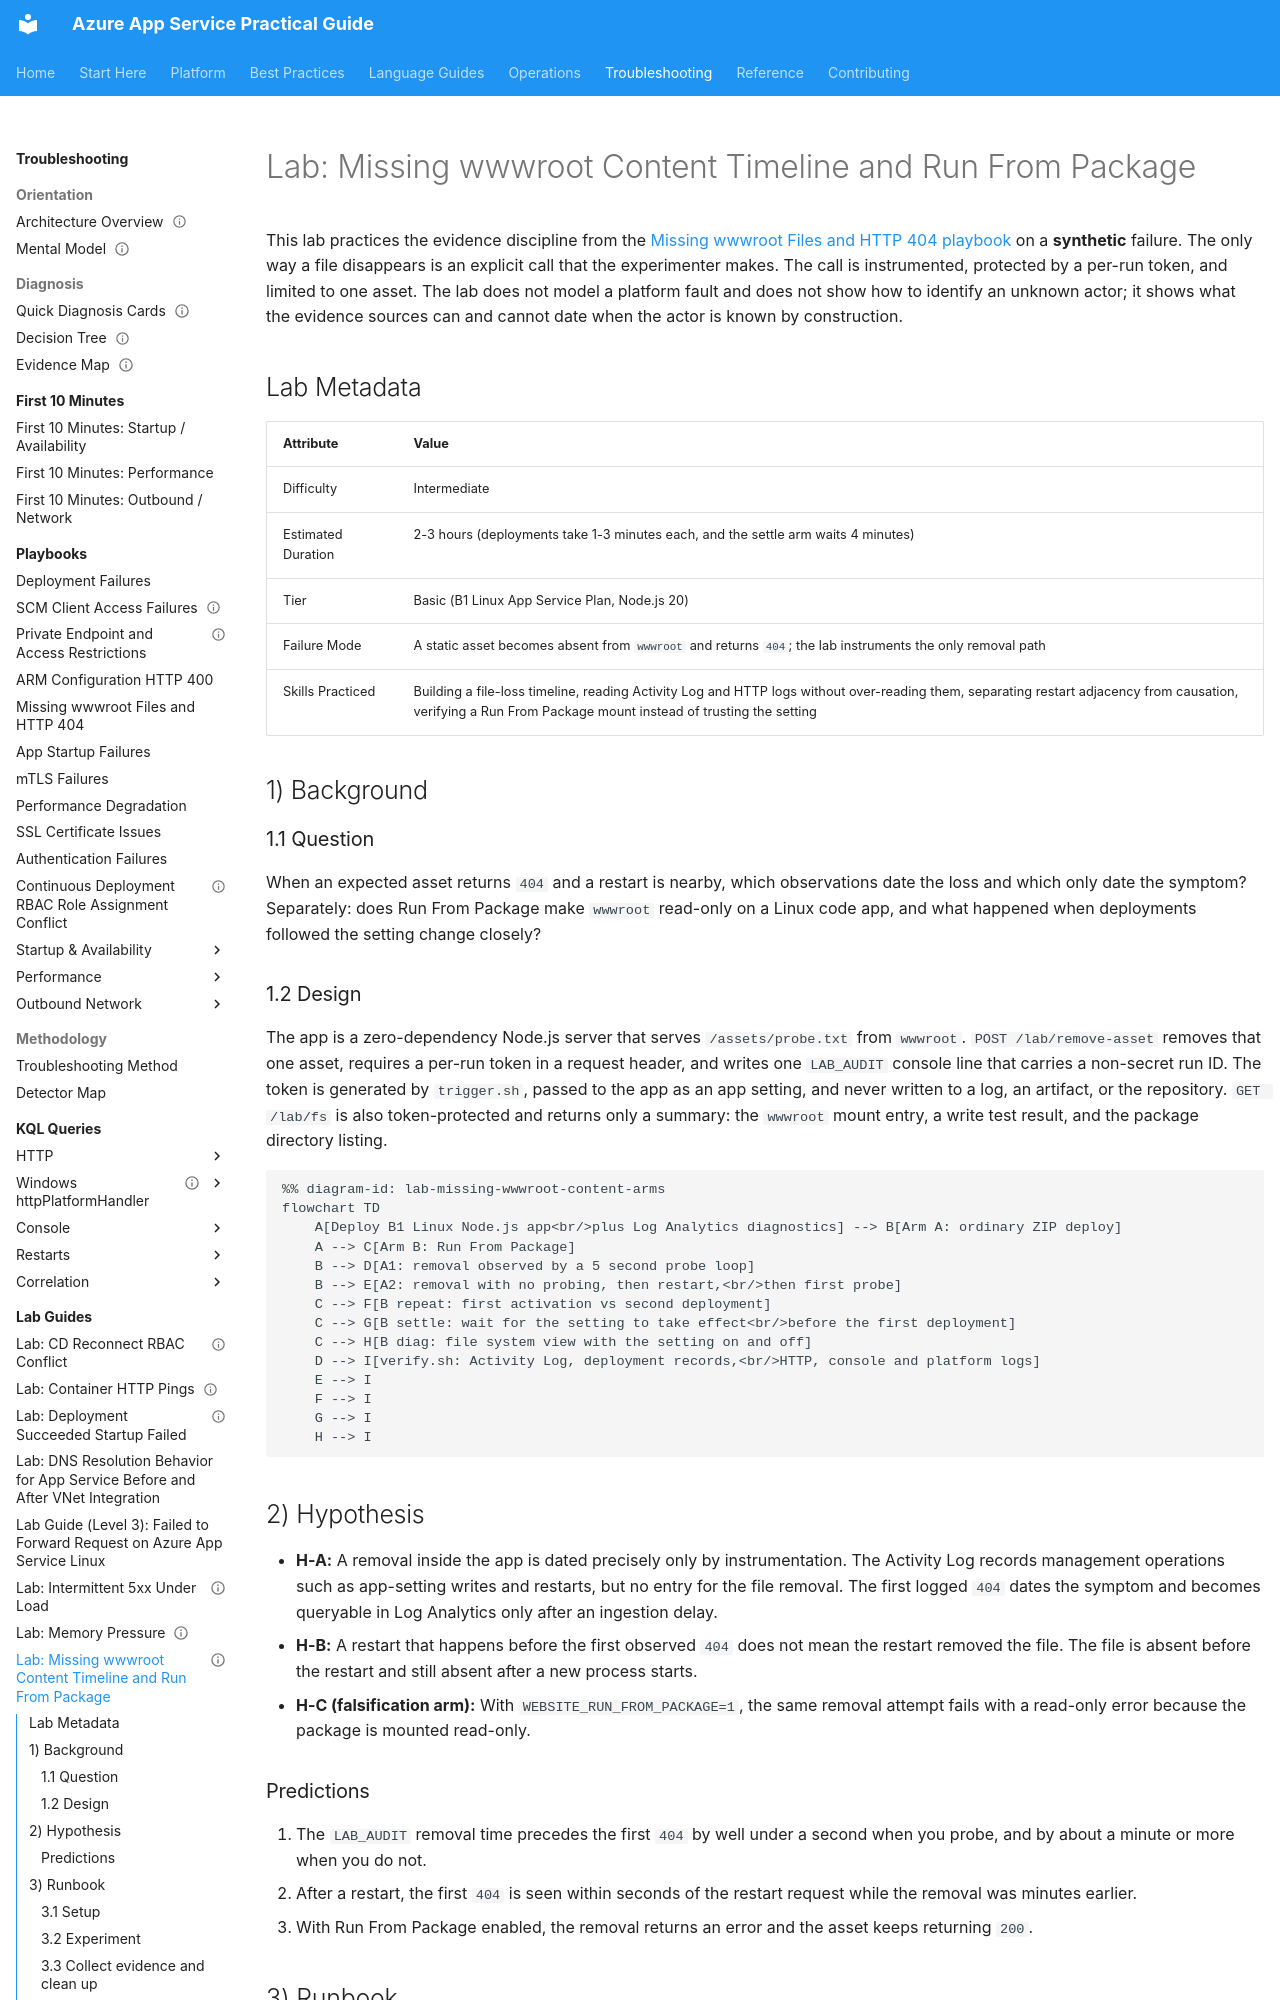

repository: yeongseon/azure-app-service-practical-guide · page: troubleshooting/lab-guides/missing-wwwroot-content/index.html · generator: mkdocs

---
title: "Lab: Missing wwwroot Content Timeline and Run From Package"
slug: lab-missing-wwwroot-content
doc_type: lab
section: troubleshooting
topics:
  - deployment
  - filesystem
  - run-from-package
  - lab
products:
  - azure-app-service
evidence:
  - cli
  - kql
  - lab
summary: Synthetic lab that dates a controlled, token-protected file removal with instrumentation, shows what the Activity Log and HTTP logs can and cannot tell you, separates a restart from the loss, and records when Run From Package became a read-only mount and when a deployment onto it failed.
status: stable
last_reviewed: "2026-10-13"
content_sources:
  diagrams:
    - id: lab-missing-wwwroot-content-arms
      type: flowchart
      source: self-generated
      justification: "Synthesized from the lab scripts (trigger.sh arms) and the Microsoft Learn Run From Package and activity log articles to show how the three arms relate to the playbook's hypotheses."
      based_on:
        - https://learn.microsoft.com/en-us/azure/app-service/deploy-run-package
        - https://learn.microsoft.com/en-us/azure/azure-monitor/platform/activity-log
---
# Lab: Missing wwwroot Content Timeline and Run From Package

This lab practices the evidence discipline from the [Missing wwwroot Files and HTTP 404 playbook](../playbooks/missing-wwwroot-files-404.md) on a **synthetic** failure. The only way a file disappears is an explicit call that the experimenter makes. The call is instrumented, protected by a per-run token, and limited to one asset. The lab does not model a platform fault and does not show how to identify an unknown actor; it shows what the evidence sources can and cannot date when the actor is known by construction.

## Lab Metadata

| Attribute | Value |
|---|---|
| Difficulty | Intermediate |
| Estimated Duration | 2-3 hours (deployments take 1-3 minutes each, and the settle arm waits 4 minutes) |
| Tier | Basic (B1 Linux App Service Plan, Node.js 20) |
| Failure Mode | A static asset becomes absent from `wwwroot` and returns `404`; the lab instruments the only removal path |
| Skills Practiced | Building a file-loss timeline, reading Activity Log and HTTP logs without over-reading them, separating restart adjacency from causation, verifying a Run From Package mount instead of trusting the setting |

## 1) Background

### 1.1 Question

When an expected asset returns `404` and a restart is nearby, which observations date the loss and which only date the symptom? Separately: does Run From Package make `wwwroot` read-only on a Linux code app, and what happened when deployments followed the setting change closely?

### 1.2 Design

The app is a zero-dependency Node.js server that serves `/assets/probe.txt` from `wwwroot`. `POST /lab/remove-asset` removes that one asset, requires a per-run token in a request header, and writes one `LAB_AUDIT` console line that carries a non-secret run ID. The token is generated by `trigger.sh`, passed to the app as an app setting, and never written to a log, an artifact, or the repository. `GET /lab/fs` is also token-protected and returns only a summary: the `wwwroot` mount entry, a write test result, and the package directory listing.

<!-- diagram-id: lab-missing-wwwroot-content-arms -->
```mermaid
%% diagram-id: lab-missing-wwwroot-content-arms
flowchart TD
    A[Deploy B1 Linux Node.js app<br/>plus Log Analytics diagnostics] --> B[Arm A: ordinary ZIP deploy]
    A --> C[Arm B: Run From Package]
    B --> D[A1: removal observed by a 5 second probe loop]
    B --> E[A2: removal with no probing, then restart,<br/>then first probe]
    C --> F[B repeat: first activation vs second deployment]
    C --> G[B settle: wait for the setting to take effect<br/>before the first deployment]
    C --> H[B diag: file system view with the setting on and off]
    D --> I[verify.sh: Activity Log, deployment records,<br/>HTTP, console and platform logs]
    E --> I
    F --> I
    G --> I
    H --> I
```
